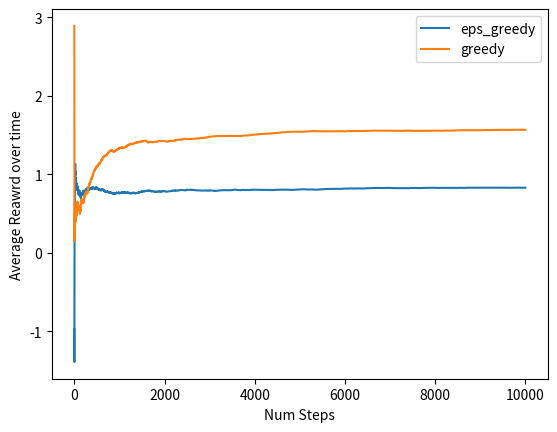

Reproduce this figure in Python. (Note: this script raises an exception after producing the figure.)
import numpy as np
import matplotlib.pyplot as plt
from tqdm import tqdm

class NonStationaryBandit:
    def __init__(self, k = 10):
        self.k = k
        self.time = 0
        self.true_values = np.zeros(k)
        self.reset()

    def reset(self):
        self.time = 0
        self.true_values = np.random.normal(0, 1, self.k)

    def pull(self, arm):
        self.time += 1
        self.true_values+= np.random.normal(0, 0.001, self.k)
        return np.random.normal(self.true_values[arm],1)
    
    def get_optimal_actions(self):
        return np.argmax(self.true_values)

    
class NonStationaryAgent:
    def __init__(self, k, alpha=0.1, epsilon=0.1, init_val = 0):
        self.k = k
        self.alpha = alpha
        self.epsilon = epsilon
        self.init_val = init_val
        self.reset()

    def reset(self):
        self.q_values = np.ones(self.k)*self.init_val
        self.action_counts = np.zeros(self.k)

    def choose_action(self):
        if np.random.random() < self.epsilon:
            return np.random.randint(self.k)
        else:
            return np.argmax(self.q_values)

    def update(self, action, reward):
        self.action_counts[action] += 1
        self.q_values[action] += self.alpha * (reward - self.q_values[action])
        
def run_experiment(agent, environment, num_steps):
    total_reward = 0
    rewards = []
    optimal_actions = []
    for _ in tqdm(range(num_steps)):
        optimal_arms = environment.get_optimal_actions()
        action = agent.choose_action()
        reward = environment.pull(action)
        agent.update(action, reward)
        rewards.append(reward)
        total_reward += reward
        optimal_actions.append(1 if optimal_arms == action else 0)
    return total_reward, rewards, optimal_actions


num_arms = 10
num_steps = 10000
alpha = 0.1
epsilon = 0.1

bandit = NonStationaryBandit(num_arms)
agent = NonStationaryAgent(num_arms, alpha, epsilon)


total_reward, rewards, optimal_actions_eps = run_experiment(agent, bandit, num_steps)

plt.plot(np.cumsum(rewards)/(np.arange(num_steps) + 1), label="eps_greedy")

print(f"{total_reward = }")
print(f"{agent.q_values = }")

epsilon = 0
init_val = 5

bandit = NonStationaryBandit(num_arms)
agent = NonStationaryAgent(num_arms, alpha, epsilon, init_val)

total_reward, rewards, optimal_actions_greedy = run_experiment(agent, bandit, num_steps)

plt.plot(np.cumsum(rewards)/(np.arange(num_steps) + 1), label="greedy")
plt.ylabel("Average Reawrd over time")
plt.xlabel("Num Steps")
plt.legend()
plt.savefig("plots/non_stationary_bandit.png")
plt.show()
print(f"{total_reward = }")
print(f"{agent.q_values = }")

plt.plot(np.cumsum(optimal_actions_eps)/(np.arange(num_steps) + 1)*100, label="eps with Q1 = 0")
plt.plot(np.cumsum(optimal_actions_greedy)/(np.arange(num_steps) + 1)*100, label="greedy with Q1 = 5")
plt.ylabel("Optimal Actions over time")
plt.xlabel("Num Steps")
plt.legend()
plt.savefig("plots/optimal_actions.png")
